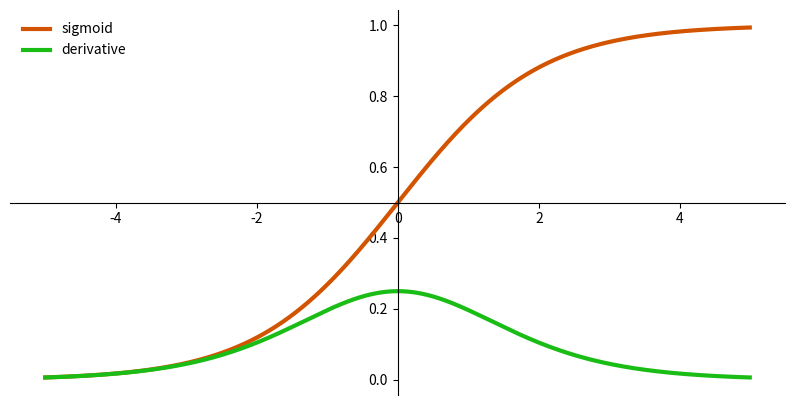

The script that saved this image:
import matplotlib.pyplot as plt
import numpy as np

def sigmoid(x):
    return 1./ (1 + np.e ** (-x))

#calculate plot points
x = np.arange(-5., 5., 0.01)
y = sigmoid(x)
dx = y * (1 - y)

#setep centered axes
fig, ax = plt.subplots(figsize=(10, 5))
ax.spines['left'].set_position('center')
ax.spines['bottom'].set_position('center')
ax.spines['right'].set_color('none')
ax.spines['top'].set_color('none')
ax.xaxis.set_ticks_position('bottom')
ax.yaxis.set_ticks_position('left')

# Creat and show plot
ax.plot(x, y, color='#d35400', linewidth=3, label='sigmoid')
ax.plot(x, dx, color='#1abd15', linewidth=3, label='derivative')
ax.legend(loc='upper left', frameon=False)
fig.show()
